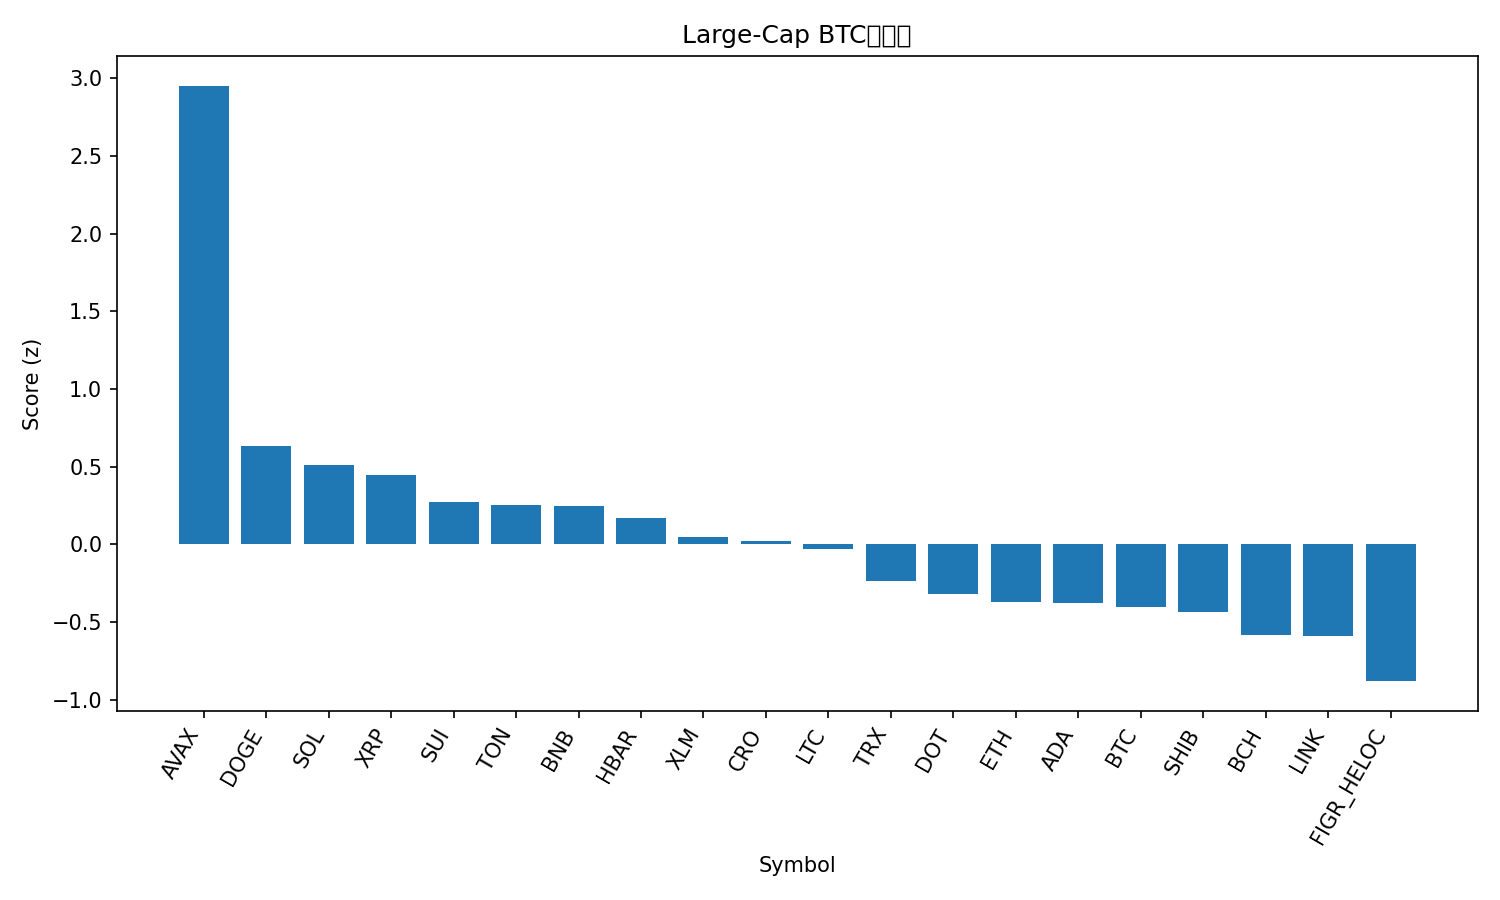

Data behind this chart, as committed beside it:
rank, name, symbol, price_btc, price_usd, pct_1h_btc, pct_24h_btc, pct_7d_btc, market_cap_rank, market_cap_usd, volume_usd, score
1, Avalanche, AVAX, 0.0002554, 29.11, 1.135, 7.961, 13.97, 20, 12277343447, 1807669926, 2.951
2, Dogecoin, DOGE, 2.19e-06, 0.2501, 0.2502, 2.175, 12.85, 9, 37709863026, 3187333503, 0.6359
3, Solana, SOL, 0.001975, 225.2, 0.4931, 0.7446, 5.289, 6, 121921332980, 8935714094, 0.5107
4, XRP, XRP, 2.657e-05, 3.03, 0.5091, 0.5654, 3.605, 3, 180550698240, 4523766501, 0.4454
5, Sui, SUI, 3.176e-05, 3.62, 0.2535, 1.186, 6.238, 18, 12920605157, 1019195907, 0.2755
6, Toncoin, TON, 2.821e-05, 3.21, 0.2505, 2.034, -0.2372, 29, 8258632148, 204023202, 0.2563
7, BNB, BNB, 0.007902, 900.6, 0.3628, 0.6551, 3.157, 5, 125346585613, 1846270973, 0.2454
8, Hedera, HBAR, 2.09e-06, 0.238, 0.1464, 1.217, 7.519, 25, 10090329160, 211323398, 0.168
9, Stellar, XLM, 3.44e-06, 0.3922, -0.09968, 2.535, 6.342, 19, 12463933361, 250880559, 0.04716
10, Cronos, CRO, 2.29e-06, 0.2606, 0.433, 0.39, -6.754, 28, 8764890381, 129265617, 0.02486
11, Litecoin, LTC, 0.001026, 116.9, -0.004712, 1.99, 2.394, 26, 8920828207, 728423039, -0.02912
12, TRON, TRX, 3.03e-06, 0.3453, 0.05174, 0.9238, -0.8132, 10, 32685269865, 714632254, -0.2365
13, Polkadot, DOT, 3.679e-05, 4.19, -0.1782, 0.93, 7.978, 34, 6377528721, 328131660, -0.3162
14, Ethereum, ETH, 0.03883, 4425, -0.04446, 0.8153, -2.101, 2, 534181202320, 36552292943, -0.3703
15, Cardano, ADA, 7.77e-06, 0.8854, 0.01186, -0.3656, 5.043, 11, 32327320901, 1558614683, -0.3745
16, Bitcoin, BTC, 1.0, 113957, 0.0, 0.0, 0.0, 1, 2270100351715, 48314934784, -0.4035
17, Shiba Inu, SHIB, 1.15262e-10, 1.314e-05, -0.08818, 0.1499, 4.495, 31, 7733181744, 219420572, -0.4319
18, Bitcoin Cash, BCH, 0.005232, 596.2, -0.2139, 1.056, -1.22, 23, 11879370041, 687333101, -0.5852
19, Chainlink, LINK, 0.0002087, 23.78, -0.1067, 0.1873, -0.7141, 13, 16126972010, 858865497, -0.5872
20, Figure Heloc, FIGR_HELOC, 8.71e-06, 0.9927, 0.02002, -1.94, -3.175, 21, 12261330859, 22980821, -0.879
21, Hyperliquid, HYPE, 0.000479, 54.62, -0.8104, -1.393, 15.67, 15, 14801485375, 691999782, -1.407
